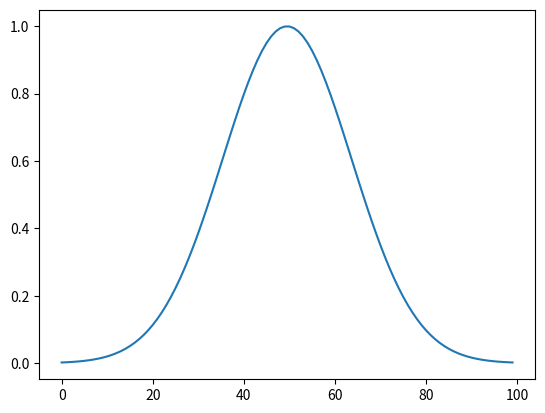

Python code for this plot:
"""
noise-cube.py
"""

import numpy as np
import matplotlib.pyplot as plt

mu, sigma = 0, 1


def gaussian(x, mu, sig):
        return np.exp(-np.power(x - mu, 2.) / (2 * np.power(sig, 2.)))

plt.plot(gaussian(np.linspace(-3.5, 3.5, 100), mu, sigma))
plt.show()
